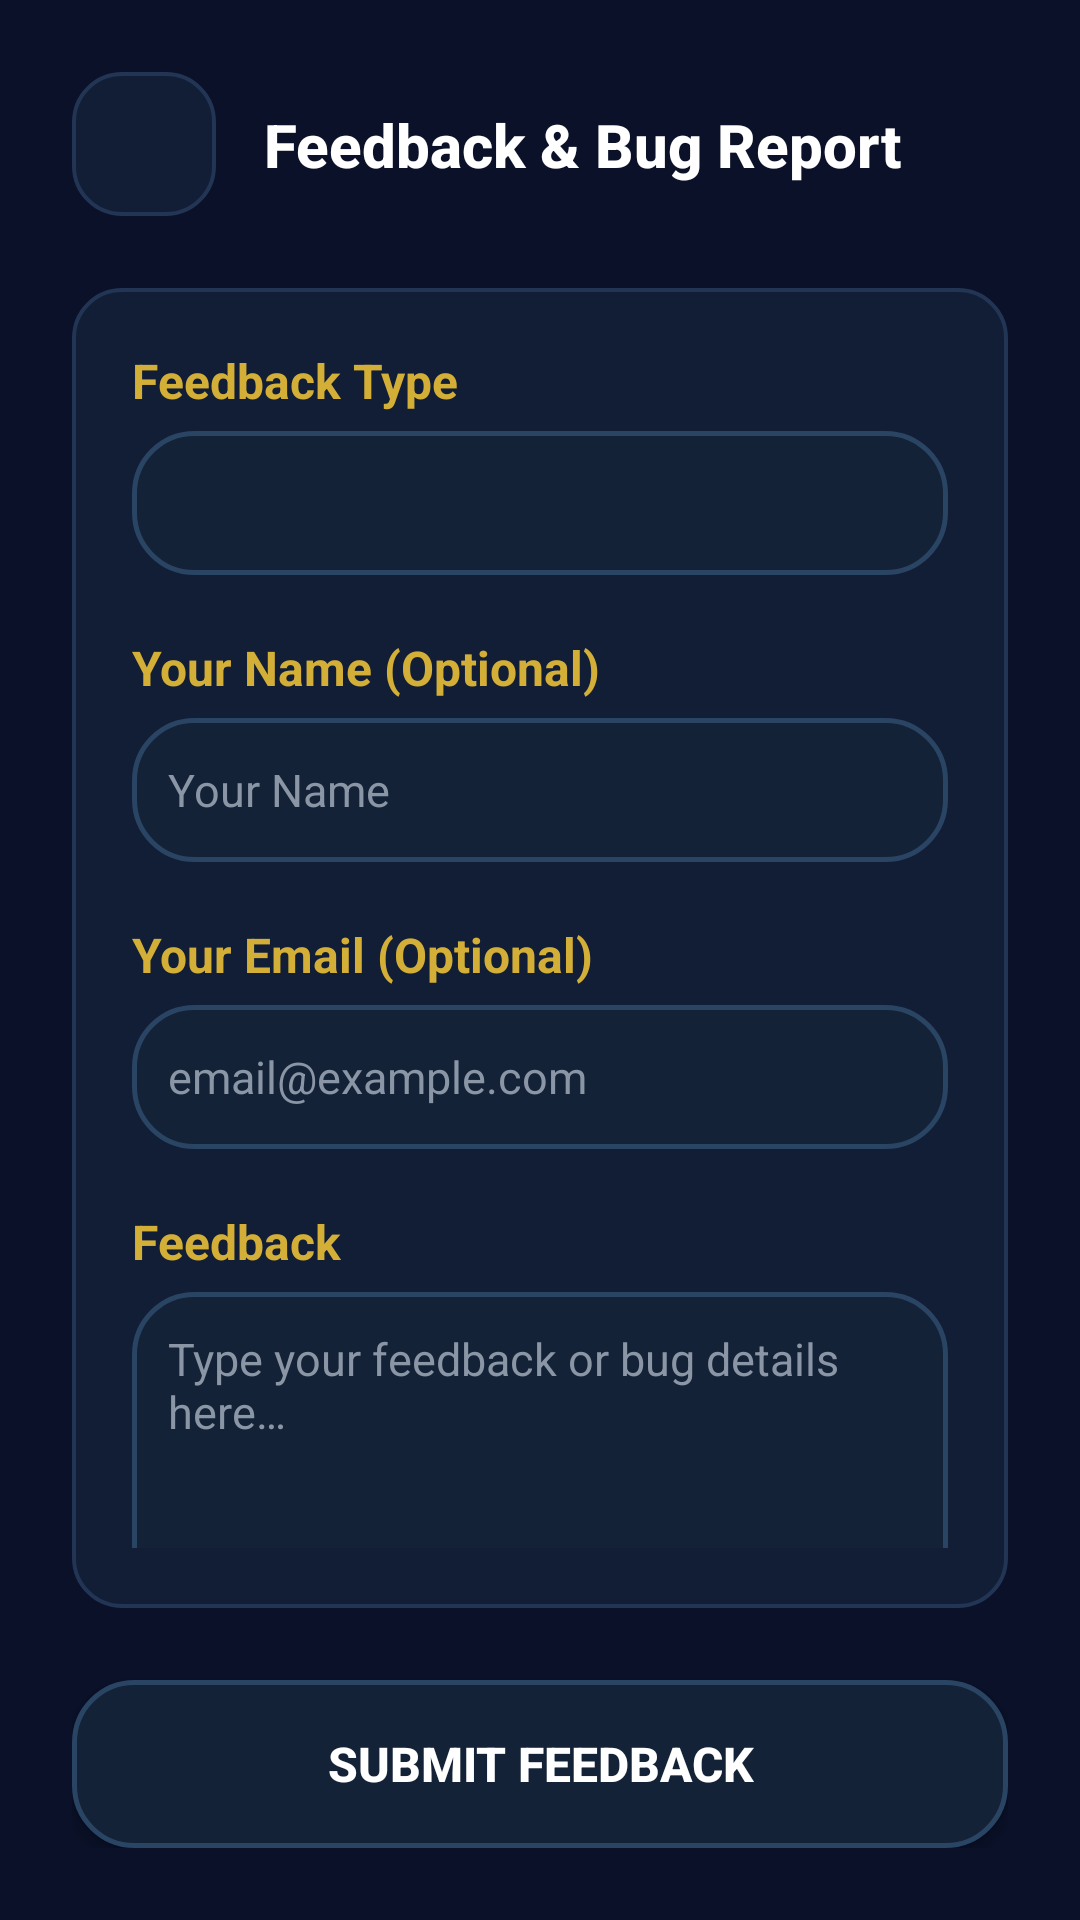

Layout XML and referenced resources for this Android screen:
<!-- AndroidManifest.xml: application theme Theme.KBCQnA -->
<!-- res/layout/fragment_feedback.xml -->
<?xml version="1.0" encoding="utf-8"?>
<layout xmlns:android="http://schemas.android.com/apk/res/android"
    xmlns:app="http://schemas.android.com/apk/res-auto"
    xmlns:tools="http://schemas.android.com/tools">

    <androidx.constraintlayout.widget.ConstraintLayout
        android:layout_width="match_parent"
        android:layout_height="match_parent"
        android:background="@drawable/screen_background_gradient"
        android:padding="24dp"
        tools:context=".presentation.feedback.FeedbackFragment">

        
        <ImageButton
            android:id="@+id/btn_back"
            android:layout_width="48dp"
            android:layout_height="48dp"
            android:background="@drawable/card_glass_dark"
            android:padding="12dp"
            android:src="@drawable/back_arrow_white"
            app:layout_constraintStart_toStartOf="parent"
            app:layout_constraintTop_toTopOf="parent"
            tools:ignore="ContentDescription" />

        <TextView
            android:id="@+id/tv_title"
            android:layout_width="wrap_content"
            android:layout_height="wrap_content"
            android:layout_marginStart="16dp"
            android:fontFamily="sans-serif-medium"
            android:text="@string/feedback_title"
            android:textColor="@color/white"
            android:textSize="20sp"
            android:textStyle="bold"
            app:layout_constraintBottom_toBottomOf="@id/btn_back"
            app:layout_constraintStart_toEndOf="@id/btn_back"
            app:layout_constraintTop_toTopOf="@id/btn_back" />

        
        <androidx.constraintlayout.widget.ConstraintLayout
            android:id="@+id/card_feedback"
            android:layout_width="match_parent"
            android:layout_height="0dp"
            android:layout_marginTop="24dp"
            android:layout_marginBottom="24dp"
            android:background="@drawable/card_glass_dark"
            android:padding="20dp"
            app:layout_constraintBottom_toTopOf="@id/btn_submit"
            app:layout_constraintEnd_toEndOf="parent"
            app:layout_constraintStart_toStartOf="parent"
            app:layout_constraintTop_toBottomOf="@id/btn_back">

            <ScrollView
                android:layout_width="match_parent"
                android:layout_height="match_parent"
                android:fillViewport="true"
                android:scrollbars="none">

                <LinearLayout
                    android:layout_width="match_parent"
                    android:layout_height="wrap_content"
                    android:orientation="vertical">

                    
                    <TextView
                        android:layout_width="wrap_content"
                        android:layout_height="wrap_content"
                        android:layout_marginBottom="6dp"
                        android:text="@string/feedback_type"
                        android:textColor="@color/accent_gold"
                        android:textSize="16sp"
                        android:textStyle="bold" />

                    <Spinner
                        android:id="@+id/spinner_feedback_type"
                        android:layout_width="match_parent"
                        android:layout_height="48dp"
                        android:layout_marginBottom="20dp"
                        android:background="@drawable/background_metallic_blue" />

                    
                    <TextView
                        android:layout_width="wrap_content"
                        android:layout_height="wrap_content"
                        android:layout_marginBottom="6dp"
                        android:text="@string/enter_name_optional"
                        android:textColor="@color/accent_gold"
                        android:textSize="16sp"
                        android:textStyle="bold" />

                    <EditText
                        android:id="@+id/et_name"
                        android:layout_width="match_parent"
                        android:layout_height="48dp"
                        android:layout_marginBottom="20dp"
                        android:background="@drawable/background_metallic_blue"
                        android:hint="@string/your_name"
                        android:inputType="textPersonName"
                        android:paddingStart="12dp"
                        android:paddingEnd="12dp"
                        android:textColor="@color/white"
                        android:textColorHint="@color/metallic_grey"
                        android:textSize="15sp"
                        tools:ignore="Autofill" />

                    
                    <TextView
                        android:layout_width="wrap_content"
                        android:layout_height="wrap_content"
                        android:layout_marginBottom="6dp"
                        android:text="@string/enter_email_optional"
                        android:textColor="@color/accent_gold"
                        android:textSize="16sp"
                        android:textStyle="bold" />

                    <EditText
                        android:id="@+id/et_email"
                        android:layout_width="match_parent"
                        android:layout_height="48dp"
                        android:layout_marginBottom="20dp"
                        android:background="@drawable/background_metallic_blue"
                        android:hint="@string/email_example_com"
                        android:inputType="textEmailAddress"
                        android:paddingStart="12dp"
                        android:paddingEnd="12dp"
                        android:textColor="@color/white"
                        android:textColorHint="@color/metallic_grey"
                        android:textSize="15sp"
                        tools:ignore="Autofill" />

                    
                    <TextView
                        android:layout_width="wrap_content"
                        android:layout_height="wrap_content"
                        android:layout_marginBottom="6dp"
                        android:text="@string/feedback"
                        android:textColor="@color/accent_gold"
                        android:textSize="16sp"
                        android:textStyle="bold" />

                    <EditText
                        android:id="@+id/et_message"
                        android:layout_width="match_parent"
                        android:layout_height="120dp"
                        android:layout_marginBottom="20dp"
                        android:background="@drawable/background_metallic_blue"
                        android:gravity="top|start"
                        android:hint="@string/type_feedback_here"
                        android:inputType="textMultiLine"
                        android:padding="12dp"
                        android:textColor="@color/white"
                        android:textColorHint="@color/metallic_grey"
                        android:textSize="15sp"
                        tools:ignore="Autofill" />

                </LinearLayout>
            </ScrollView>

            <ProgressBar
                android:id="@+id/progress_loading"
                android:layout_width="wrap_content"
                android:layout_height="wrap_content"
                android:indeterminateTint="@color/accent_gold"
                android:visibility="gone"
                app:layout_constraintBottom_toBottomOf="parent"
                app:layout_constraintEnd_toEndOf="parent"
                app:layout_constraintStart_toStartOf="parent"
                app:layout_constraintTop_toTopOf="parent" />

        </androidx.constraintlayout.widget.ConstraintLayout>

        
        <androidx.appcompat.widget.AppCompatButton
            android:id="@+id/btn_submit"
            android:layout_width="match_parent"
            android:layout_height="56dp"
            android:background="@drawable/background_metallic_blue"
            android:text="@string/submit_feedback"
            android:textColor="@color/white"
            android:textSize="16sp"
            android:textStyle="bold"
            app:layout_constraintBottom_toBottomOf="parent"
            app:layout_constraintEnd_toEndOf="parent"
            app:layout_constraintStart_toStartOf="parent" />

    </androidx.constraintlayout.widget.ConstraintLayout>
</layout>
<!-- resources referenced by this layout -->
<resources>
  <color name="accent_gold">#D4AF37</color>
  <color name="metallic_grey">#8A95A5</color>
  <color name="white">#FFFFFFFF</color>
  <!-- drawable background_metallic_blue (drawable) -->
  <?xml version="1.0" encoding="utf-8"?>
  <shape xmlns:android="http://schemas.android.com/apk/res/android"
      android:shape="rectangle">
      <corners android:radius="20dp" />
      <solid android:color="@color/solid_blue" />
      <stroke
          android:width="1.5dp"
          android:color="@color/solid_blue_border" />
  </shape>
  <!-- drawable card_glass_dark (drawable) -->
  <?xml version="1.0" encoding="utf-8"?>
  <shape xmlns:android="http://schemas.android.com/apk/res/android"
      android:shape="rectangle">
      <corners android:radius="16dp" />
      <solid android:color="@color/glass_white" />
      <stroke
          android:width="1.2dp"
          android:color="@color/glass_border" />
  </shape>
  <!-- drawable screen_background_gradient (drawable) -->
  <?xml version="1.0" encoding="utf-8"?>
  <shape xmlns:android="http://schemas.android.com/apk/res/android"
      android:shape="rectangle">
      <solid android:color="@color/solid_bg" />
  </shape>
  <string name="email_example_com">email@example.com</string>
  <string name="enter_email_optional">Your Email (Optional)</string>
  <string name="enter_name_optional">Your Name (Optional)</string>
  <string name="feedback">Feedback</string>
  <string name="feedback_title">Feedback &amp; Bug Report</string>
  <string name="feedback_type">Feedback Type</string>
  <string name="submit_feedback">Submit Feedback</string>
  <string name="type_feedback_here">Type your feedback or bug details here…</string>
  <string name="your_name">Your Name</string>
  <style name="Theme.KBCQnA" parent="Base.Theme.KBCQnA" />
  <color name="solid_blue">#132237</color>
  <color name="solid_blue_border">#2A4463</color>
  <color name="glass_white">#121E36</color>
  <color name="glass_border">#223554</color>
  <color name="solid_bg">#0A1128</color>
  <style name="Base.Theme.KBCQnA" parent="Theme.Material3.DayNight.NoActionBar">
          
          
          <item name="android:windowTranslucentStatus">true</item>
          <item name="android:windowTranslucentNavigation">true</item>
          
          
          <item name="viewInflaterClass">androidx.appcompat.app.AppCompatViewInflater</item>
      </style>
</resources>
